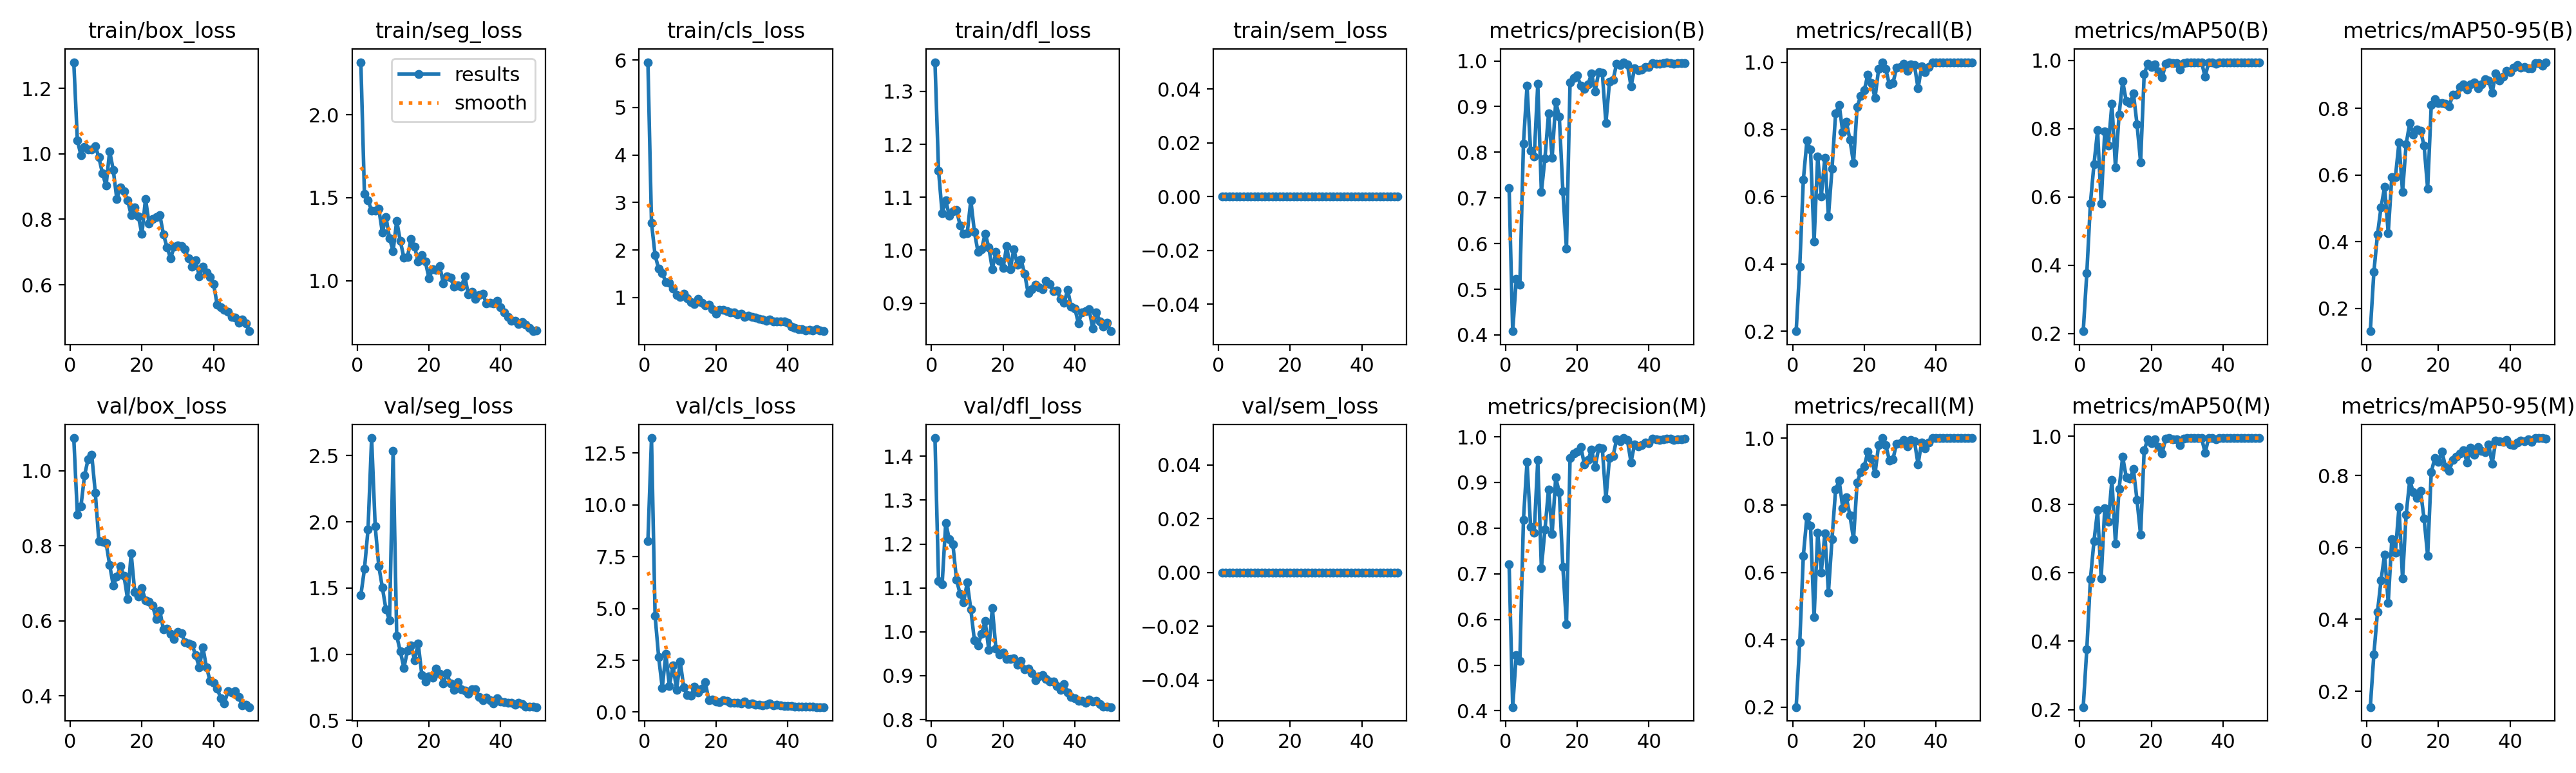

The file beside this chart, header and first rows:
epoch, time, train/box_loss, train/seg_loss, train/cls_loss, train/dfl_loss, train/sem_loss, metrics/precision(B), metrics/recall(B), metrics/mAP50(B), metrics/mAP50-95(B), metrics/precision(M), metrics/recall(M), metrics/mAP50(M), metrics/mAP50-95(M), val/box_loss, val/seg_loss, val/cls_loss, val/dfl_loss, val/sem_loss, lr/pg0, lr/pg1, lr/pg2
1, 28.51, 1.28, 2.317, 5.955, 1.355, 0, 0.7214, 0.2, 0.2069, 0.1316, 0.7214, 0.2, 0.2073, 0.1561, 1.087, 1.446, 8.246, 1.441, 0, 0.0002375, 0.0002375, 0.0002375
2, 45.53, 1.04, 1.522, 2.569, 1.15, 0, 0.4081, 0.3928, 0.3772, 0.3093, 0.4081, 0.3928, 0.3772, 0.3029, 0.883, 1.643, 13.22, 1.115, 0, 0.0004778, 0.0004778, 0.0004778
3, 61.26, 0.996, 1.485, 1.888, 1.07, 0, 0.5222, 0.65, 0.5813, 0.4211, 0.5222, 0.65, 0.5812, 0.4201, 0.9061, 1.942, 4.648, 1.109, 0, 0.0007083, 0.0007083, 0.0007083
4, 71.44, 1.02, 1.421, 1.604, 1.094, 0, 0.5098, 0.7667, 0.6958, 0.5036, 0.5098, 0.7667, 0.6935, 0.5086, 0.988, 2.633, 2.648, 1.248, 0, 0.0009288, 0.0009288, 0.0009288
5, 83.91, 1.014, 1.421, 1.513, 1.066, 0, 0.8188, 0.7398, 0.7952, 0.5641, 0.8188, 0.7398, 0.7834, 0.5805, 1.031, 1.967, 1.175, 1.211, 0, 0.001139, 0.001139, 0.001139
6, 97.5, 1.014, 1.433, 1.321, 1.073, 0, 0.9457, 0.4667, 0.5817, 0.4259, 0.9457, 0.4667, 0.584, 0.4453, 1.044, 1.666, 2.799, 1.199, 0, 0.001126, 0.001126, 0.001126
7, 115.4, 1.024, 1.291, 1.313, 1.076, 0, 0.8026, 0.7192, 0.7916, 0.594, 0.8026, 0.7192, 0.7896, 0.6222, 0.9416, 1.504, 1.254, 1.119, 0, 0.001102, 0.001102, 0.001102
8, 130.8, 0.9889, 1.385, 1.19, 1.047, 0, 0.7903, 0.6, 0.7498, 0.5932, 0.7903, 0.6, 0.75, 0.5855, 0.8122, 1.338, 2.253, 1.086, 0, 0.001077, 0.001077, 0.001077
9, 145.6, 0.9403, 1.255, 1.047, 1.031, 0, 0.9495, 0.716, 0.873, 0.6969, 0.9495, 0.716, 0.8729, 0.7118, 0.8103, 1.257, 1.081, 1.067, 0, 0.001052, 0.001052, 0.001052
10, 157.2, 0.9023, 1.179, 1.016, 1.033, 0, 0.7127, 0.541, 0.6857, 0.549, 0.7127, 0.541, 0.6855, 0.5131, 0.8079, 2.534, 2.444, 1.112, 0, 0.001027, 0.001027, 0.001027
11, 166.9, 1.008, 1.361, 1.074, 1.095, 0, 0.7868, 0.6833, 0.8409, 0.6929, 0.7966, 0.7, 0.8463, 0.6915, 0.7492, 1.138, 1.194, 1.051, 0, 0.001002, 0.001002, 0.001002
12, 176.8, 0.9512, 1.239, 0.9806, 1.035, 0, 0.8852, 0.847, 0.9402, 0.7552, 0.8852, 0.847, 0.9402, 0.7857, 0.6946, 1.022, 0.8214, 0.9799, 0, 0.0009778, 0.0009778, 0.0009778
13, 187.2, 0.8623, 1.139, 0.9018, 0.9969, 0, 0.7875, 0.8731, 0.8803, 0.7209, 0.7875, 0.8731, 0.8803, 0.754, 0.7172, 0.8976, 0.7957, 0.9691, 0, 0.000953, 0.000953, 0.000953
14, 200.1, 0.8969, 1.144, 0.8659, 1.002, 0, 0.9107, 0.7913, 0.8753, 0.736, 0.9107, 0.7913, 0.8753, 0.7365, 0.7451, 1.026, 1.239, 0.9957, 0, 0.0009283, 0.0009283, 0.0009283
15, 215.1, 0.8851, 1.252, 0.9694, 1.031, 0, 0.8786, 0.8231, 0.9038, 0.7335, 0.8786, 0.8231, 0.9038, 0.7572, 0.72, 1.064, 0.959, 1.024, 0, 0.0009035, 0.0009035, 0.0009035
16, 229.8, 0.8589, 1.203, 0.8887, 1.006, 0, 0.7148, 0.7694, 0.8137, 0.6881, 0.7148, 0.7694, 0.8137, 0.6802, 0.6581, 0.9567, 1.135, 0.9592, 0, 0.0008787, 0.0008787, 0.0008787
17, 244.2, 0.8133, 1.114, 0.8355, 0.9644, 0, 0.589, 0.7, 0.7021, 0.5592, 0.589, 0.7, 0.7116, 0.5765, 0.7798, 1.082, 1.438, 1.055, 0, 0.000854, 0.000854, 0.000854
18, 258.6, 0.8368, 1.154, 0.8448, 0.9965, 0, 0.9531, 0.8675, 0.9597, 0.8089, 0.9531, 0.8675, 0.9597, 0.8091, 0.6775, 0.8446, 0.5621, 0.9617, 0, 0.0008293, 0.0008293, 0.0008293
19, 273.2, 0.8096, 1.113, 0.7486, 0.9795, 0, 0.9634, 0.8988, 0.9904, 0.8264, 0.9634, 0.8988, 0.9904, 0.8482, 0.6641, 0.7955, 0.5968, 0.9489, 0, 0.0008045, 0.0008045, 0.0008045
20, 288.1, 0.7548, 1.015, 0.6596, 0.9661, 0, 0.9679, 0.9167, 0.9802, 0.8148, 0.9679, 0.9167, 0.9802, 0.8368, 0.6862, 0.8346, 0.5244, 0.9528, 0, 0.0007797, 0.0007797, 0.0007797
21, 302.6, 0.8626, 1.068, 0.7373, 1.008, 0, 0.9451, 0.9634, 0.9889, 0.8165, 0.9778, 0.9592, 0.9906, 0.8663, 0.6546, 0.8208, 0.4716, 0.9382, 0, 0.000755, 0.000755, 0.000755
22, 318, 0.7879, 1.064, 0.7339, 0.9642, 0, 0.9395, 0.9387, 0.9677, 0.8142, 0.9395, 0.9387, 0.9677, 0.8227, 0.6505, 0.8903, 0.5791, 0.9386, 0, 0.0007302, 0.0007302, 0.0007302
23, 332.4, 0.8016, 1.088, 0.7143, 1.002, 0, 0.9487, 0.8938, 0.9503, 0.8053, 0.9487, 0.8938, 0.9503, 0.8119, 0.6401, 0.8504, 0.5453, 0.9395, 0, 0.0007055, 0.0007055, 0.0007055
24, 346.7, 0.8069, 0.9849, 0.6816, 0.9724, 0, 0.9723, 0.9797, 0.9901, 0.8415, 0.9723, 0.9797, 0.9935, 0.8426, 0.6049, 0.7811, 0.4472, 0.9241, 0, 0.0006808, 0.0006808, 0.0006808
25, 361.2, 0.8134, 1.028, 0.6839, 0.9821, 0, 0.9337, 1, 0.9942, 0.8409, 0.9337, 1, 0.9942, 0.8527, 0.627, 0.856, 0.4394, 0.934, 0, 0.000656, 0.000656, 0.000656
26, 375.1, 0.7542, 1.018, 0.6399, 0.9561, 0, 0.9761, 0.9795, 0.9918, 0.8641, 0.9761, 0.9795, 0.9918, 0.8611, 0.5765, 0.7767, 0.4469, 0.9142, 0, 0.0006312, 0.0006312, 0.0006312
27, 385.8, 0.7147, 0.9621, 0.6502, 0.9185, 0, 0.9743, 0.9333, 0.9918, 0.8711, 0.9743, 0.9333, 0.9918, 0.87, 0.5796, 0.7324, 0.426, 0.916, 0, 0.0006065, 0.0006065, 0.0006065
28, 396.3, 0.6814, 0.9732, 0.5868, 0.926, 0, 0.864, 0.9375, 0.9739, 0.8557, 0.864, 0.9375, 0.9739, 0.8363, 0.5642, 0.79, 0.5203, 0.9059, 0, 0.0005818, 0.0005818, 0.0005818
29, 406.5, 0.7154, 0.9628, 0.6105, 0.9349, 0, 0.9537, 0.9833, 0.9926, 0.8708, 0.9537, 0.9833, 0.9926, 0.8776, 0.5509, 0.7344, 0.3906, 0.8896, 0, 0.000557, 0.000557, 0.000557
30, 417.2, 0.7211, 1.026, 0.5897, 0.9299, 0, 0.9585, 0.9852, 0.995, 0.8771, 0.9585, 0.9852, 0.995, 0.8568, 0.5696, 0.7268, 0.4212, 0.8983, 0, 0.0005322, 0.0005322, 0.0005322
31, 427.3, 0.7187, 0.9154, 0.5718, 0.9267, 0, 0.9945, 0.9952, 0.995, 0.8602, 0.9945, 0.9952, 0.995, 0.879, 0.5662, 0.7029, 0.3535, 0.9017, 0, 0.0005075, 0.0005075, 0.0005075
32, 437.5, 0.708, 0.9314, 0.5485, 0.9419, 0, 0.9908, 0.9746, 0.995, 0.8709, 0.9908, 0.9746, 0.995, 0.8687, 0.5434, 0.7353, 0.361, 0.8919, 0, 0.0004827, 0.0004827, 0.0004827
33, 447.7, 0.6805, 0.8883, 0.5399, 0.9355, 0, 0.9973, 0.9936, 0.995, 0.888, 0.9973, 0.9936, 0.995, 0.8644, 0.5399, 0.7364, 0.3373, 0.886, 0, 0.000458, 0.000458, 0.000458
34, 457.9, 0.6546, 0.9138, 0.5109, 0.9227, 0, 0.9926, 0.9907, 0.995, 0.8834, 0.9926, 0.9907, 0.995, 0.8861, 0.5356, 0.6749, 0.3433, 0.8862, 0, 0.0004332, 0.0004332, 0.0004332
35, 467.8, 0.6751, 0.9212, 0.535, 0.9244, 0, 0.9443, 0.9221, 0.9523, 0.8471, 0.9443, 0.9221, 0.9523, 0.833, 0.5081, 0.6502, 0.4222, 0.877, 0, 0.0004085, 0.0004085, 0.0004085
36, 477.8, 0.6265, 0.8625, 0.4947, 0.9085, 0, 0.9839, 0.9873, 0.995, 0.904, 0.9839, 0.9873, 0.995, 0.8969, 0.4754, 0.6699, 0.3226, 0.8682, 0, 0.0003837, 0.0003837, 0.0003837
37, 488.1, 0.655, 0.8683, 0.4949, 0.9001, 0, 0.9792, 0.9702, 0.9942, 0.8823, 0.9792, 0.9702, 0.9942, 0.8949, 0.5293, 0.652, 0.3507, 0.8812, 0, 0.000359, 0.000359, 0.000359
38, 497.8, 0.6384, 0.8638, 0.4946, 0.9251, 0, 0.9815, 0.9864, 0.991, 0.895, 0.9815, 0.9864, 0.991, 0.8939, 0.4763, 0.6302, 0.3218, 0.8621, 0, 0.0003343, 0.0003343, 0.0003343
39, 508, 0.623, 0.8802, 0.4976, 0.8929, 0, 0.9873, 1, 0.995, 0.9119, 0.9873, 1, 0.995, 0.8985, 0.4402, 0.6692, 0.2902, 0.8511, 0, 0.0003095, 0.0003095, 0.0003095
40, 518.1, 0.602, 0.8402, 0.4696, 0.8901, 0, 0.9862, 1, 0.995, 0.909, 0.9862, 1, 0.995, 0.8851, 0.4342, 0.6423, 0.2855, 0.8483, 0, 0.0002848, 0.0002848, 0.0002848
41, 593.6, 0.5393, 0.8086, 0.3834, 0.8623, 0, 0.9953, 1, 0.995, 0.9218, 0.9953, 1, 0.995, 0.8845, 0.4192, 0.6361, 0.282, 0.8425, 0, 0.00026, 0.00026, 0.00026
42, 603.5, 0.5312, 0.7832, 0.3552, 0.883, 0, 0.9942, 1, 0.995, 0.9298, 0.9942, 1, 0.995, 0.8905, 0.393, 0.6353, 0.2708, 0.8424, 0, 0.0002352, 0.0002352, 0.0002352
43, 613.3, 0.5238, 0.7578, 0.3313, 0.8847, 0, 0.9937, 1, 0.995, 0.9209, 0.9937, 1, 0.995, 0.8961, 0.3801, 0.6341, 0.2537, 0.8376, 0, 0.0002105, 0.0002105, 0.0002105
44, 622.9, 0.5175, 0.7593, 0.3321, 0.888, 0, 0.9946, 1, 0.995, 0.9235, 0.9946, 1, 0.995, 0.8943, 0.4116, 0.62, 0.2539, 0.8448, 0, 0.0001857, 0.0001857, 0.0001857
45, 632.7, 0.5024, 0.7402, 0.3096, 0.8522, 0, 0.9966, 1, 0.995, 0.9192, 0.9966, 1, 0.995, 0.8998, 0.4085, 0.6343, 0.2675, 0.8411, 0, 0.000161, 0.000161, 0.000161
46, 642.6, 0.4998, 0.7489, 0.317, 0.8819, 0, 0.9958, 1, 0.995, 0.9205, 0.9958, 1, 0.995, 0.8935, 0.4125, 0.6249, 0.264, 0.8431, 0, 0.0001363, 0.0001363, 0.0001363
47, 652.5, 0.4844, 0.7351, 0.2999, 0.8657, 0, 0.9934, 1, 0.995, 0.9356, 0.9934, 1, 0.995, 0.9038, 0.3965, 0.6048, 0.2592, 0.8355, 0, 0.0001115, 0.0001115, 0.0001115
48, 662.5, 0.4934, 0.7137, 0.3248, 0.8562, 0, 0.9946, 1, 0.995, 0.9346, 0.9946, 1, 0.995, 0.9032, 0.3739, 0.6055, 0.2419, 0.8292, 0, 8.675e-05, 8.675e-05, 8.675e-05
49, 672.5, 0.4832, 0.6952, 0.3085, 0.8632, 0, 0.9951, 1, 0.995, 0.9269, 0.9951, 1, 0.995, 0.9036, 0.3758, 0.6042, 0.245, 0.83, 0, 6.2e-05, 6.2e-05, 6.2e-05
50, 682.2, 0.4583, 0.7003, 0.2879, 0.8469, 0, 0.9956, 1, 0.995, 0.9381, 0.9956, 1, 0.995, 0.903, 0.3696, 0.6005, 0.2427, 0.8284, 0, 3.725e-05, 3.725e-05, 3.725e-05
